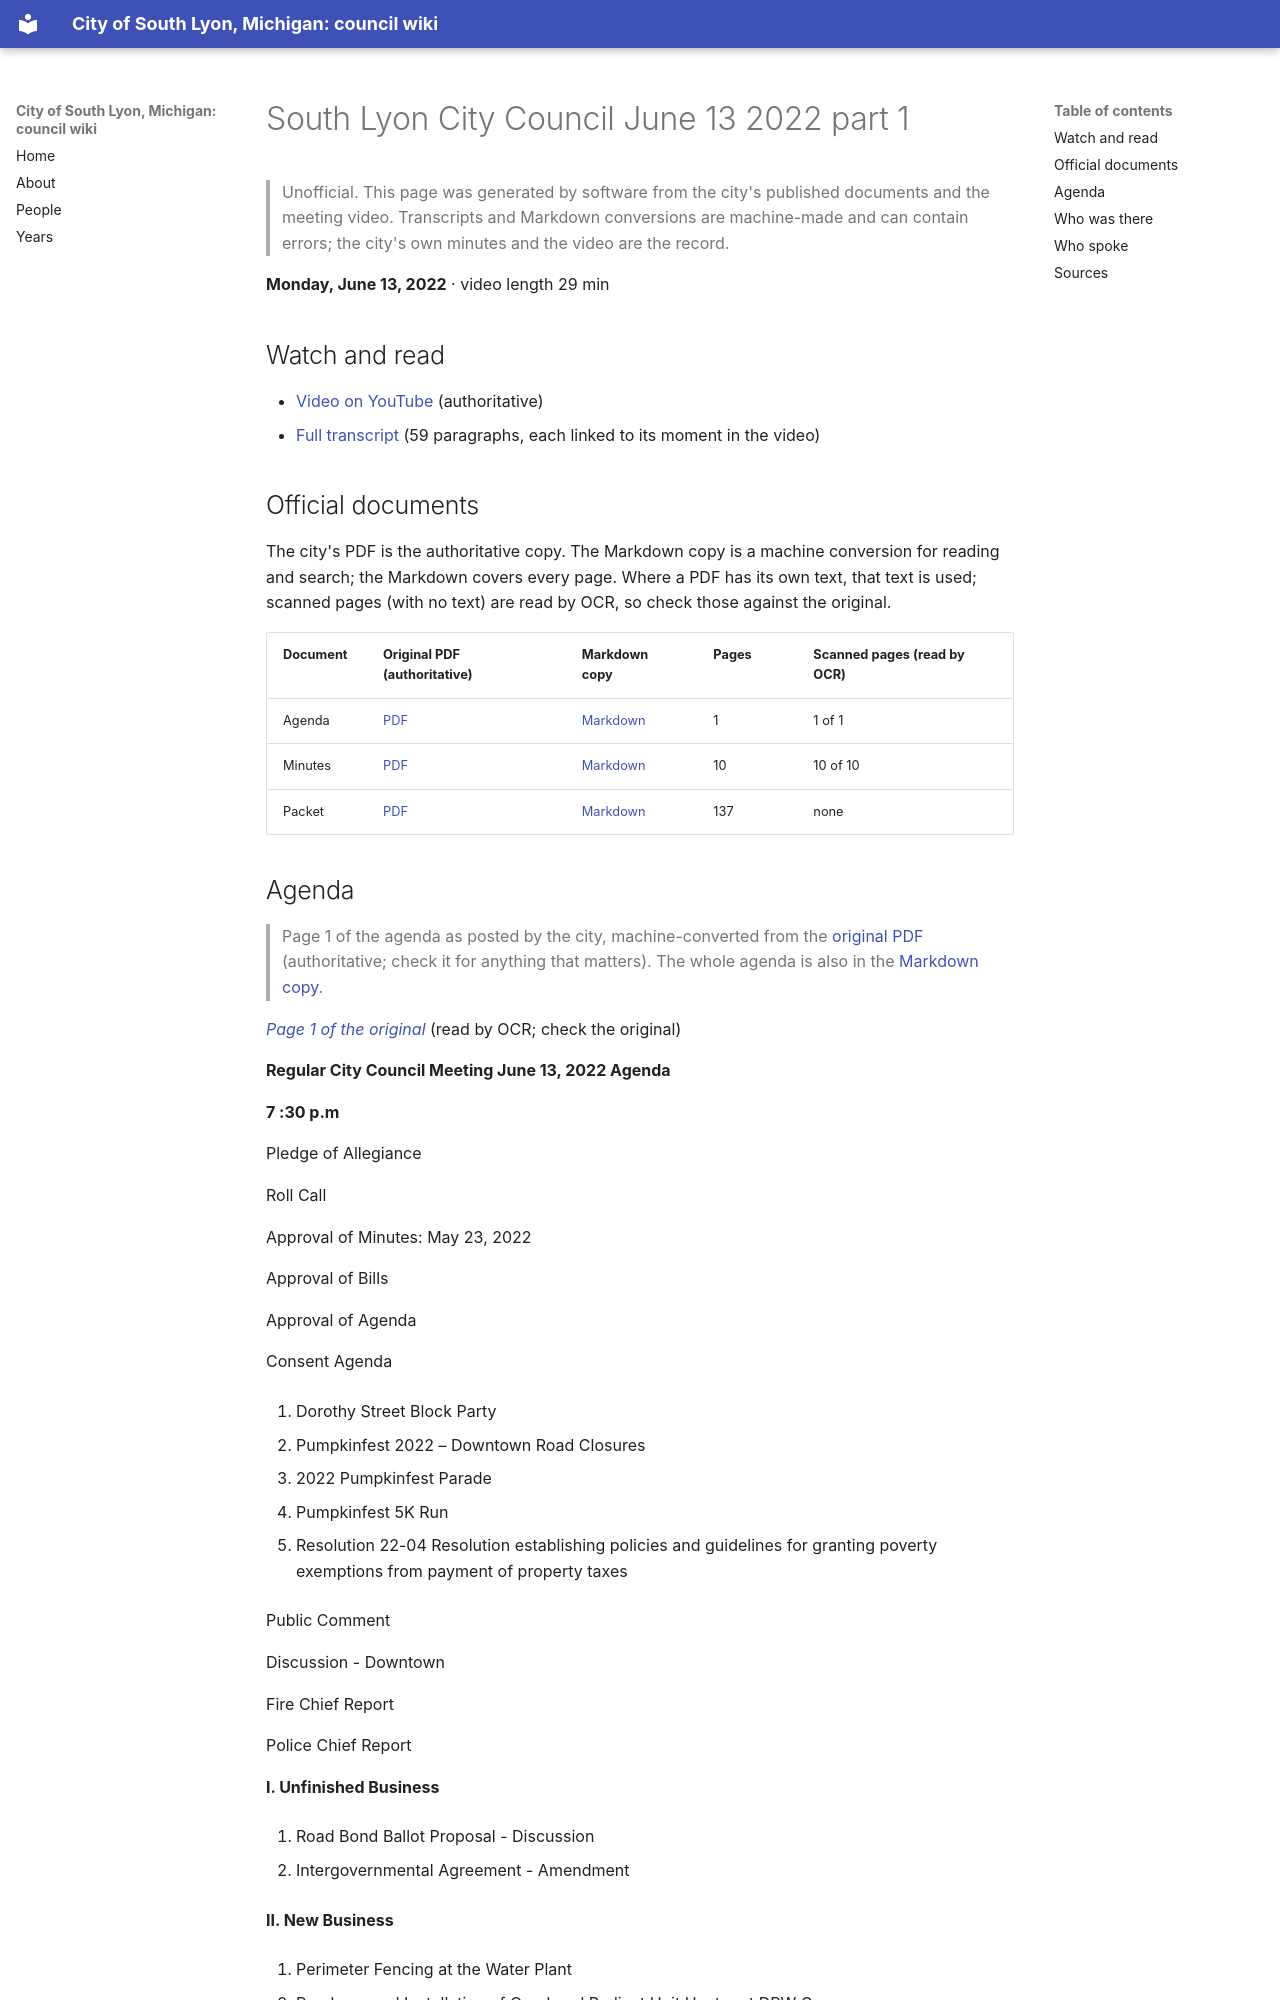

repository: RyanMathewson/city-of-south-lyon-mi-council-wiki · page: meetings/2022/2022-06-13-1/index.html · generator: mkdocs

---
title: "South Lyon City Council June 13 2022 part 1"
meeting_date: "2022-06-13"
video_url: "https://www.youtube.com/watch?v=t-LjQXBfoCo"
source_listing: "https://www.southlyonmi.org/government/city_council/city_council_minutes_and_agendas.php"
---


# South Lyon City Council June 13 2022 part 1

> Unofficial. This page was generated by software from the city's published documents and the meeting video. Transcripts and Markdown conversions are machine-made and can contain errors; the city's own minutes and the video are the record.

**Monday, June 13, 2022** · video length 29 min

## Watch and read

- [Video on YouTube](https://www.youtube.com/watch?v=t-LjQXBfoCo) (authoritative)
- [Full transcript](../../transcripts/2022/2022-06-13-1.md) (59 paragraphs, each linked to its moment in the video)

## Official documents

The city's PDF is the authoritative copy. The Markdown copy is a machine conversion for reading and search; the Markdown covers every page. Where a PDF has its own text, that text is used; scanned pages (with no text) are read by OCR, so check those against the original.

| Document | Original PDF (authoritative) | Markdown copy | Pages | Scanned pages (read by OCR) |
|---|---|---|---|---|
| Agenda | [PDF](https://www.southlyonmi.org/June%2013%202022%20City%20Council%20Agenda.pdf?t=202206100828280) | [Markdown](../../documents/2022/2022-06-13/agenda.md) | 1 | 1 of 1 |
| Minutes | [PDF](https://www.southlyonmi.org/6-13-22%20CM%20Approved.pdf?t=202206291428190) | [Markdown](../../documents/2022/2022-06-13/minutes.md) | 10 | 10 of 10 |
| Packet | [PDF](https://www.southlyonmi.org/City%20Council%206-13-2022%20Packet.pdf?t=202206100920490) | [Markdown](../../documents/2022/2022-06-13/packet.md) | 137 | none |
